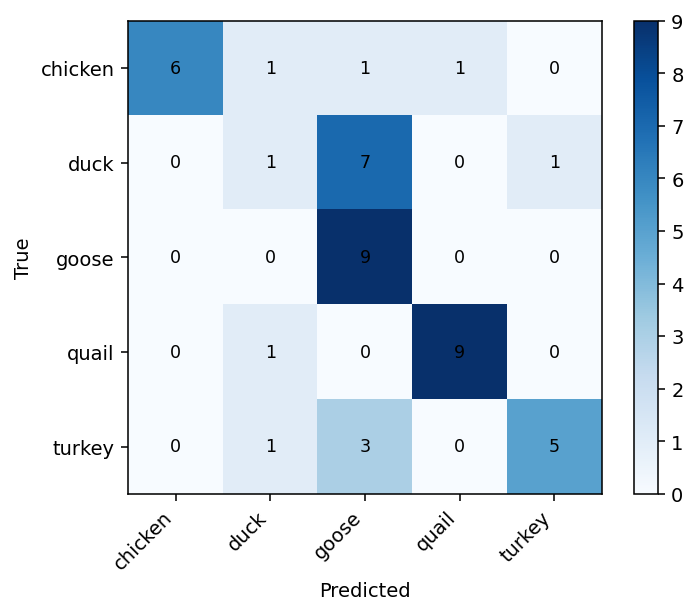

Values plotted in this chart, from the file beside it:
6, 1, 1, 1, 0
0, 1, 7, 0, 1
0, 0, 9, 0, 0
0, 1, 0, 9, 0
0, 1, 3, 0, 5
